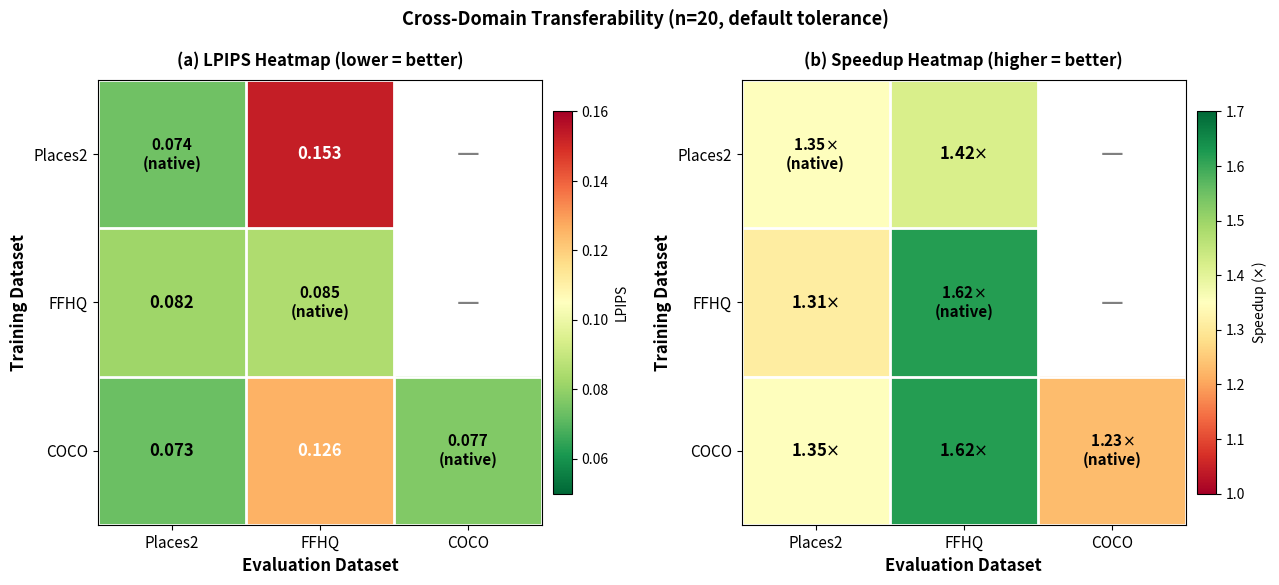

Recreate this plot in Python. (Note: this script raises an exception after producing the figure.)
#!/usr/bin/env python
"""
Cross-Domain Transferability Heatmap (Figure 3) — fixed version.

Fix: COCO → COCO native cell now uses DEFAULT tolerance values
(LPIPS 0.077, speedup 1.23×) to match Table 2 and ensure all cells
use consistent tolerance settings.

Previous (incorrect):
  COCO → COCO: 0.043 LPIPS, 1.07× speedup (these were STRICT tolerance)

Now (correct):
  COCO → COCO: 0.077 LPIPS, 1.23× speedup (default tolerance, same as others)
"""
import numpy as np
import matplotlib.pyplot as plt
import matplotlib.patches as mpatches
from matplotlib.colors import LinearSegmentedColormap


# ====================================================================
# Data — all at DEFAULT tolerance (0.03, 0.3), n=20
# ====================================================================
datasets = ["Places2", "FFHQ", "COCO"]

# LPIPS matrix: rows=train, cols=eval
# Lower is better
lpips_matrix = np.array([
    # eval: Places2,  FFHQ,    COCO
    [    0.074,    0.153,   np.nan],  # train: Places2
    [    0.082,    0.085,   np.nan],  # train: FFHQ
    [    0.073,    0.126,   0.077],   # train: COCO  ← FIXED: 0.043 → 0.077
])

# Speedup matrix: rows=train, cols=eval
# Higher is better
speedup_matrix = np.array([
    # eval: Places2,  FFHQ,    COCO
    [   1.35,     1.42,    np.nan],   # train: Places2
    [   1.31,     1.62,    np.nan],   # train: FFHQ
    [   1.35,     1.62,    1.23],     # train: COCO  ← FIXED: 1.07 → 1.23
])

# Native (in-distribution) cells marked for special annotation
native_cells = [(0, 0), (1, 1), (2, 2)]


# ====================================================================
# Figure setup
# ====================================================================
fig, axes = plt.subplots(1, 2, figsize=(13, 5.5))


# ====================================================================
# Panel (a) — LPIPS Heatmap (lower = better, hot colormap reversed)
# ====================================================================
ax = axes[0]
# Use a "RdYlGn_r" (reversed) so green=low (good), red=high (bad)
cmap_lpips = "RdYlGn_r"

# Mask NaN values (the COCO eval column for Places2/FFHQ rows)
masked_lpips = np.ma.masked_invalid(lpips_matrix)

im1 = ax.imshow(masked_lpips, cmap=cmap_lpips,
                vmin=0.05, vmax=0.16, aspect="equal")

# Annotate each cell
for i in range(3):
    for j in range(3):
        val = lpips_matrix[i, j]
        if np.isnan(val):
            ax.text(j, i, "—", ha="center", va="center",
                    fontsize=18, color="gray", fontweight="bold")
            continue
        # Native cells: extra label
        is_native = (i, j) in native_cells
        # Text color: contrast based on background
        text_color = "white" if val > 0.10 else "black"
        if is_native:
            ax.text(j, i, f"{val:.3f}\n(native)",
                    ha="center", va="center",
                    fontsize=11, fontweight="bold", color=text_color)
        else:
            ax.text(j, i, f"{val:.3f}",
                    ha="center", va="center",
                    fontsize=12, fontweight="bold", color=text_color)

# Axis labels and ticks
ax.set_xticks(range(3))
ax.set_xticklabels(datasets, fontsize=11)
ax.set_yticks(range(3))
ax.set_yticklabels(datasets, fontsize=11)
ax.set_xlabel("Evaluation Dataset", fontsize=12, fontweight="bold")
ax.set_ylabel("Training Dataset", fontsize=12, fontweight="bold")
ax.set_title("(a) LPIPS Heatmap (lower = better)",
             fontsize=12, fontweight="bold", pad=10)

# Colorbar
cbar1 = plt.colorbar(im1, ax=ax, shrink=0.85, pad=0.02)
cbar1.set_label("LPIPS", fontsize=10)

# Grid (subtle)
ax.set_xticks(np.arange(-0.5, 3, 1), minor=True)
ax.set_yticks(np.arange(-0.5, 3, 1), minor=True)
ax.grid(which="minor", color="white", linewidth=2)
ax.tick_params(which="minor", length=0)


# ====================================================================
# Panel (b) — Speedup Heatmap (higher = better, green=high)
# ====================================================================
ax = axes[1]
cmap_speedup = "RdYlGn"  # green=high (good), red=low (bad)

masked_speedup = np.ma.masked_invalid(speedup_matrix)

im2 = ax.imshow(masked_speedup, cmap=cmap_speedup,
                vmin=1.0, vmax=1.7, aspect="equal")

# Annotate
for i in range(3):
    for j in range(3):
        val = speedup_matrix[i, j]
        if np.isnan(val):
            ax.text(j, i, "—", ha="center", va="center",
                    fontsize=18, color="gray", fontweight="bold")
            continue
        is_native = (i, j) in native_cells
        text_color = "white" if val < 1.20 else "black"
        if is_native:
            ax.text(j, i, f"{val:.2f}$\\times$\n(native)",
                    ha="center", va="center",
                    fontsize=11, fontweight="bold", color=text_color)
        else:
            ax.text(j, i, f"{val:.2f}$\\times$",
                    ha="center", va="center",
                    fontsize=12, fontweight="bold", color=text_color)

ax.set_xticks(range(3))
ax.set_xticklabels(datasets, fontsize=11)
ax.set_yticks(range(3))
ax.set_yticklabels(datasets, fontsize=11)
ax.set_xlabel("Evaluation Dataset", fontsize=12, fontweight="bold")
ax.set_ylabel("Training Dataset", fontsize=12, fontweight="bold")
ax.set_title("(b) Speedup Heatmap (higher = better)",
             fontsize=12, fontweight="bold", pad=10)

cbar2 = plt.colorbar(im2, ax=ax, shrink=0.85, pad=0.02)
cbar2.set_label(r"Speedup ($\times$)", fontsize=10)

# Grid
ax.set_xticks(np.arange(-0.5, 3, 1), minor=True)
ax.set_yticks(np.arange(-0.5, 3, 1), minor=True)
ax.grid(which="minor", color="white", linewidth=2)
ax.tick_params(which="minor", length=0)


# ====================================================================
# Overall title and layout
# ====================================================================
fig.suptitle(
    "Cross-Domain Transferability (n=20, default tolerance)",
    fontsize=13, fontweight="bold", y=1.02
)

plt.tight_layout()

# Save
out_png = "/mnt/HDD_12TB/bam_ki/results/cross_domain_heatmap.png"
out_pdf = "/mnt/HDD_12TB/bam_ki/results/cross_domain_heatmap.pdf"
plt.savefig(out_png, dpi=180, bbox_inches="tight", facecolor="white")
plt.savefig(out_pdf, bbox_inches="tight", facecolor="white")
plt.close()

print(f"saved: {out_png}")
print(f"saved: {out_pdf}")

# Verify the fix
print("\n=== Cross-Domain Matrix (default tolerance, n=20) ===")
print(f"{'':12} {'Places2':>12} {'FFHQ':>12} {'COCO':>12}")
for i, name in enumerate(datasets):
    row_str = f"{name:12}"
    for j in range(3):
        lp = lpips_matrix[i, j]
        sp = speedup_matrix[i, j]
        if np.isnan(lp):
            row_str += f" {'—':>12}"
        else:
            marker = " (native)" if (i, j) in native_cells else ""
            row_str += f" {sp:.2f}x, {lp:.3f}{marker}"
    print(row_str)
